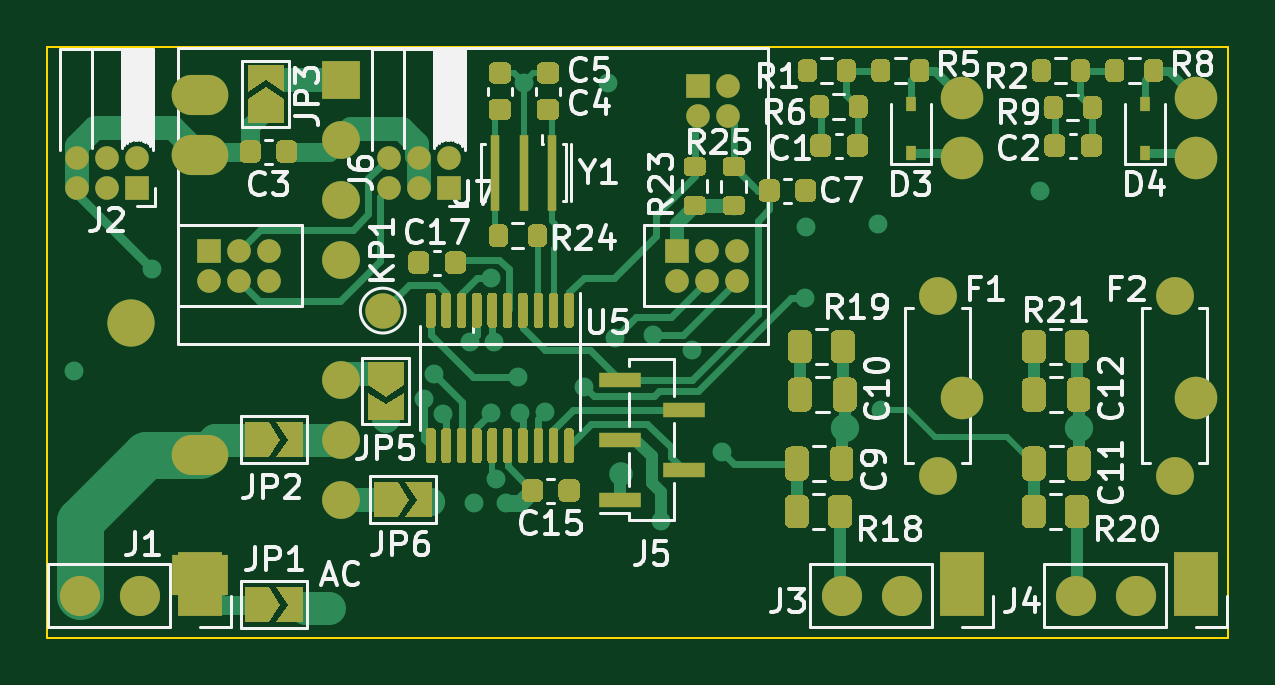
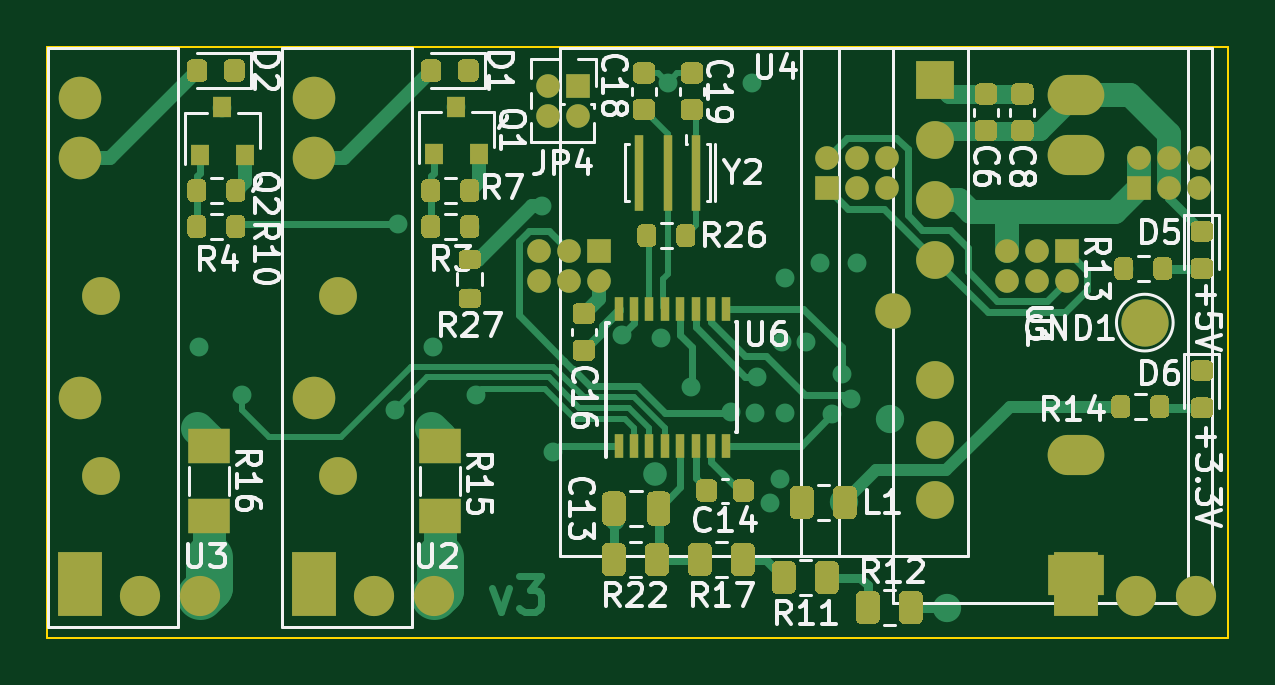
Circuit board: 13 layer files. Board 50.0 x 25.0 mm.
- bottom_copper: Power_manager_v3-B_Cu.gbr (41668 bytes)
- bottom_mask: Power_manager_v3-B_Mask.gbr (21475 bytes)
- paste: Power_manager_v3-B_Paste.gbr (19062 bytes)
- bottom_silk: Power_manager_v3-B_SilkS.gbr (57798 bytes)
- outline: Power_manager_v3-Edge_Cuts.gbr (725 bytes)
- top_copper: Power_manager_v3-F_Cu.gbr (54908 bytes)
- top_mask: Power_manager_v3-F_Mask.gbr (30754 bytes)
- paste: Power_manager_v3-F_Paste.gbr (26529 bytes)
- top_silk: Power_manager_v3-F_SilkS.gbr (73447 bytes)
- inner_copper: Power_manager_v3-In1_Cu.gbr (9159 bytes)
- inner_copper: Power_manager_v3-In2_Cu.gbr (10662 bytes)
- drill: Power_manager_v3-NPTH.drl (291 bytes)
- drill: Power_manager_v3-PTH.drl (2370 bytes)

=== bottom_copper: Power_manager_v3-B_Cu.gbr (41668 bytes, source omitted) ===
=== bottom_mask: Power_manager_v3-B_Mask.gbr (21475 bytes, source omitted) ===
=== paste: Power_manager_v3-B_Paste.gbr (19062 bytes, source omitted) ===
=== bottom_silk: Power_manager_v3-B_SilkS.gbr (57798 bytes, source omitted) ===
=== outline: Power_manager_v3-Edge_Cuts.gbr ===
%TF.GenerationSoftware,KiCad,Pcbnew,(5.1.10)-1*%
%TF.CreationDate,2022-01-18T17:52:16+07:00*%
%TF.ProjectId,Power_manager_v3,506f7765-725f-46d6-916e-616765725f76,rev?*%
%TF.SameCoordinates,Original*%
%TF.FileFunction,Profile,NP*%
%FSLAX46Y46*%
G04 Gerber Fmt 4.6, Leading zero omitted, Abs format (unit mm)*
G04 Created by KiCad (PCBNEW (5.1.10)-1) date 2022-01-18 17:52:16*
%MOMM*%
%LPD*%
G01*
G04 APERTURE LIST*
%TA.AperFunction,Profile*%
%ADD10C,0.100000*%
%TD*%
G04 APERTURE END LIST*
D10*
X75000000Y-75000000D02*
X75000000Y-100000000D01*
X125000000Y-75000000D02*
X75000000Y-75000000D01*
X125000000Y-75000000D02*
X125000000Y-100000000D01*
X75000000Y-100000000D02*
X125000000Y-100000000D01*
M02*

=== top_copper: Power_manager_v3-F_Cu.gbr (54908 bytes, source omitted) ===
=== top_mask: Power_manager_v3-F_Mask.gbr (30754 bytes, source omitted) ===
=== paste: Power_manager_v3-F_Paste.gbr (26529 bytes, source omitted) ===
=== top_silk: Power_manager_v3-F_SilkS.gbr (73447 bytes, source omitted) ===
=== inner_copper: Power_manager_v3-In1_Cu.gbr (9159 bytes, source omitted) ===
=== inner_copper: Power_manager_v3-In2_Cu.gbr (10662 bytes, source omitted) ===
=== drill: Power_manager_v3-NPTH.drl ===
M48
; DRILL file {KiCad (5.1.10)-1} date 01/18/22 17:52:18
; FORMAT={3:3/ absolute / metric / keep zeros}
; #@! TF.CreationDate,2022-01-18T17:52:18+07:00
; #@! TF.GenerationSoftware,Kicad,Pcbnew,(5.1.10)-1
; #@! TF.FileFunction,NonPlated,1,4,NPTH
FMAT,2
METRIC
%
G90
G05
T0
M30

=== drill: Power_manager_v3-PTH.drl ===
M48
; DRILL file {KiCad (5.1.10)-1} date 01/18/22 17:52:18
; FORMAT={3:3/ absolute / metric / keep zeros}
; #@! TF.CreationDate,2022-01-18T17:52:18+07:00
; #@! TF.GenerationSoftware,Kicad,Pcbnew,(5.1.10)-1
; #@! TF.FileFunction,Plated,1,4,PTH
FMAT,2
METRIC
T1C0.400
T2C0.500
T3C0.600
T4C0.650
T5C0.700
T6C0.800
T7C1.000
T8C1.200
%
G90
G05
T1
X076124Y-088697
X079425Y-084379
X090729Y-084125
X090961Y-089883
X091361Y-088840
X091765Y-090529
X092279Y-084125
X092888Y-087501
X093062Y-094285
X093777Y-084760
X093777Y-090475
X093899Y-087490
X093978Y-093274
X094412Y-094285
X094937Y-088974
X095031Y-090502
X095174Y-076505
X096070Y-090455
X097057Y-093755
X097738Y-089373
X098730Y-076505
X099024Y-087312
X100663Y-087172
X100961Y-095063
X102286Y-087834
X103572Y-092142
X104064Y-081712
X106863Y-089713
X107097Y-085633
X107112Y-081077
X107112Y-082601
X107176Y-075997
X107684Y-077521
X108683Y-087681
X110160Y-082474
X110282Y-090353
X116764Y-089713
X117018Y-081077
X117081Y-075997
X117590Y-077559
X118589Y-087681
T2
X099288Y-093072
T3
X081839Y-083617
X081839Y-084887
X083109Y-083617
X083109Y-084887
X084379Y-083617
X084379Y-084887
X101651Y-083617
X101651Y-084887
X102921Y-083617
X102921Y-084887
X104191Y-083617
X104191Y-084887
T4
X076251Y-079680
X076251Y-080950
X077521Y-079680
X077521Y-080950
X078791Y-079680
X078791Y-080950
X089459Y-079680
X089459Y-080950
X090729Y-079680
X090729Y-080950
X091999Y-079680
X091999Y-080950
X102540Y-076632
X102540Y-077902
X103810Y-076632
X103810Y-077902
T5
X086919Y-098730
X089205Y-086157
X089332Y-090729
X091258Y-094261
X108763Y-091110
X118669Y-091110
T6
X112700Y-085522
X112700Y-093142
X122733Y-085522
X122733Y-093142
T7
X076378Y-098222
X078537Y-086665
X078918Y-098222
X081458Y-077013
X081458Y-079553
X081458Y-092253
X081458Y-097333
X087427Y-076378
X087427Y-078918
X087427Y-081458
X087427Y-083998
X087427Y-091618
X087427Y-094158
X087437Y-089078
X108636Y-098222
X111176Y-098222
X118542Y-098222
X121082Y-098222
T8
X113716Y-077140
X113716Y-079680
X113716Y-089840
X113716Y-097460
X123622Y-077140
X123622Y-079680
X123622Y-089840
X123622Y-097460
T8
G00X081458Y-097314
M15
G01X081458Y-098114
M16
G05
G00X113716Y-097314
M15
G01X113716Y-098114
M16
G05
G00X123622Y-097314
M15
G01X123622Y-098114
M16
G05
T0
M30

